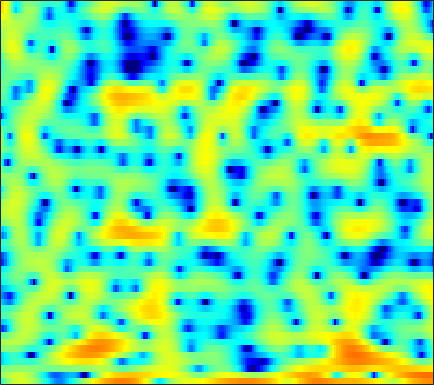

The file beside this chart, header and first rows:
-3.8832, -2.4823, -0.80786, 0.53327, 1.3336, 2.1867, 2.8206, 3.1633, 3.4492, 3.5493, 3.495, 3.3417, 3.0121, 2.5423, 2.1098, 1.3968, 0.55488, -0.15505, -1.2212, -2.3937, -3.6647, -4.7135, -6.1303, -7.6115
0.9028, 1.194, 1.653, 2.126, 2.453, 2.818, 3.088, 3.215, 3.284, 3.231, 3.044, 2.814, 2.382, 1.805, 1.274, 0.43, -0.5771, -1.452, -2.777, -4.284, -5.976, -7.333, -9.18, -10.86
-0.4122, -0.3524, -0.2193, -0.0587, 0.07099, 0.237, 0.3853, 0.4782, 0.5675, 0.6212, 0.6304, 0.6041, 0.5352, 0.43, 0.3364, 0.1936, 0.03343, -0.08586, -0.2464, -0.3788, -0.4828, -0.5415, -0.5896, -0.5952
-7.549, -6.739, -5.619, -4.636, -4.041, -3.449, -3.07, -2.914, -2.859, -2.945, -3.131, -3.296, -3.474, -3.525, -3.424, -3.12, -2.623, -2.158, -1.464, -0.7288, 0.004226, 0.5334, 1.196, 1.821
-7.438, -6.348, -5.01, -3.967, -3.421, -3.01, -2.939, -3.123, -3.719, -4.758, -6.394, -8.154, -11.7, -18.6, -41.75, -16.57, -10.38, -7.622, -4.994, -3.025, -1.461, -0.4585, 0.6984, 1.719
0.000975, 0.1153, 0.2825, 0.422, 0.4872, 0.4744, 0.3317, 0.1357, -0.2779, -0.8471, -1.534, -2.097, -2.82, -3.416, -3.732, -3.906, -3.82, -3.66, -3.383, -3.071, -2.724, -2.408, -1.866, -1.139
1.609, 1.733, 1.904, 2.067, 2.174, 2.279, 2.335, 2.336, 2.267, 2.111, 1.864, 1.613, 1.194, 0.6787, 0.2279, -0.476, -1.381, -2.225, -3.666, -5.68, -8.652, -12.01, -17.83, -13.9
-1.618, -1.447, -1.036, -0.4659, 0.02599, 0.6969, 1.321, 1.73, 2.161, 2.462, 2.619, 2.627, 2.508, 2.243, 1.944, 1.405, 0.6966, 0.05949, -0.9094, -1.989, -3.066, -3.745, -4.288, -4.258
-12.85, -14.24, -11.57, -7.71, -5.365, -2.93, -1.102, -0.03579, 1.064, 1.852, 2.386, 2.641, 2.805, 2.776, 2.644, 2.339, 1.907, 1.526, 0.9641, 0.3881, -0.1325, -0.4632, -0.7876, -0.9581
-7.385, -7.481, -6.668, -5.072, -3.729, -2.037, -0.5689, 0.3552, 1.373, 2.145, 2.679, 2.935, 3.096, 3.04, 2.856, 2.436, 1.831, 1.243, 0.3013, -0.7636, -1.871, -2.618, -3.28, -3.389
-2.281, -2.158, -1.853, -1.36, -0.8862, -0.182, 0.5462, 1.078, 1.746, 2.322, 2.77, 2.998, 3.14, 3.072, 2.877, 2.393, 1.608, 0.7763, -0.7119, -2.819, -5.937, -9.5, -19.36, -17.71
-3.258, -3.362, -3.381, -3.212, -2.948, -2.396, -1.65, -1.022, -0.1673, 0.6431, 1.349, 1.782, 2.205, 2.45, 2.503, 2.377, 2.034, 1.637, 0.9402, 0.07035, -0.8679, -1.522, -2.114, -2.215
-7.38, -8.257, -9.641, -10.95, -11.22, -9.976, -7.666, -5.868, -3.736, -2.018, -0.6516, 0.178, 1.055, 1.7, 2.047, 2.365, 2.525, 2.567, 2.528, 2.406, 2.231, 2.072, 1.851, 1.618
-10.06, -10.75, -12.33, -14.52, -15.55, -13.49, -9.846, -7.48, -4.993, -3.098, -1.68, -0.8575, -0.001619, 0.6584, 1.064, 1.545, 1.987, 2.292, 2.64, 2.934, 3.139, 3.224, 3.22, 3.058
-9.143, -8.226, -7.339, -6.569, -6.029, -5.233, -4.306, -3.6, -2.81, -2.228, -1.896, -1.825, -1.92, -2.126, -2.213, -2.015, -1.35, -0.6069, 0.5068, 1.565, 2.432, 2.939, 3.393, 3.597
-5.836, -4.981, -3.982, -3.154, -2.602, -1.964, -1.468, -1.226, -1.087, -1.246, -1.813, -2.597, -4.33, -7.378, -11.46, -24.32, -11.68, -6.701, -2.751, -0.2389, 1.45, 2.338, 3.13, 3.57
-4.252, -3.71, -2.959, -2.237, -1.712, -1.089, -0.5934, -0.3291, -0.1167, -0.1149, -0.367, -0.7247, -1.407, -2.207, -2.707, -2.886, -2.316, -1.497, -0.2189, 0.9416, 1.857, 2.338, 2.715, 2.799
-6.222, -5.793, -4.961, -3.942, -3.141, -2.122, -1.202, -0.6056, 0.02954, 0.4886, 0.8018, 0.9512, 1.079, 1.159, 1.236, 1.38, 1.59, 1.794, 2.079, 2.311, 2.437, 2.429, 2.24, 1.792
-15.01, -14.16, -11, -7.91, -5.998, -3.946, -2.346, -1.369, -0.3265, 0.4662, 1.067, 1.416, 1.768, 2.026, 2.17, 2.321, 2.445, 2.515, 2.56, 2.55, 2.447, 2.288, 1.944, 1.399
-13.07, -12.5, -10.03, -7.363, -5.647, -3.737, -2.205, -1.281, -0.2988, 0.4525, 0.9847, 1.264, 1.506, 1.639, 1.682, 1.698, 1.704, 1.706, 1.725, 1.764, 1.783, 1.765, 1.659, 1.442
-4.804, -4.645, -4.113, -3.28, -2.564, -1.597, -0.695, -0.1214, 0.4799, 0.8841, 1.067, 1.058, 0.8731, 0.5087, 0.1631, -0.3253, -0.7303, -0.8795, -0.794, -0.4288, 0.1139, 0.5476, 1.058, 1.433
-3.112, -3.095, -2.682, -1.924, -1.233, -0.2845, 0.5349, 1.025, 1.476, 1.617, 1.442, 1.082, 0.2624, -1.013, -2.311, -4.591, -7.46, -9.261, -8.707, -5.824, -3.106, -1.485, 0.1981, 1.411
-9.35, -10.65, -8.42, -5.017, -2.948, -0.8746, 0.5434, 1.259, 1.796, 1.89, 1.574, 1.066, 0.02083, -1.474, -2.921, -5.295, -8.009, -9.62, -9.161, -6.589, -3.863, -2.127, -0.2107, 1.284
-6.66, -7.284, -5.96, -3.574, -1.905, -0.2026, 0.9618, 1.513, 1.826, 1.742, 1.259, 0.6525, -0.4511, -1.815, -2.954, -4.45, -5.686, -6.189, -6.12, -5.277, -3.889, -2.692, -1.111, 0.3154
-0.1189, 0.05204, 0.4654, 1.01, 1.449, 1.952, 2.273, 2.357, 2.214, 1.759, 0.945, 0.09557, -1.401, -3.351, -5.194, -8.349, -12.49, -15.85, -15.53, -11.22, -7.742, -5.692, -3.47, -1.656
1.633, 1.972, 2.365, 2.7, 2.882, 3.031, 3.016, 2.876, 2.503, 1.857, 0.9286, 0.02277, -1.495, -3.403, -5.113, -7.718, -10.51, -12.12, -12.48, -11.07, -9.071, -7.586, -5.708, -3.936
1.842, 2.251, 2.716, 3.08, 3.276, 3.413, 3.392, 3.255, 2.892, 2.317, 1.517, 0.758, -0.4564, -1.904, -3.11, -4.853, -6.658, -7.991, -9.704, -11.03, -11.59, -11.01, -9.123, -6.811
0.8788, 1.396, 2.082, 2.678, 3.045, 3.381, 3.531, 3.515, 3.309, 2.908, 2.295, 1.706, 0.7512, -0.4041, -1.404, -2.948, -4.791, -6.476, -9.369, -13.74, -20.73, -19.21, -12.24, -8.001
-2.781, -1.496, 0.06584, 1.317, 2.036, 2.721, 3.113, 3.24, 3.196, 2.936, 2.481, 2.032, 1.308, 0.4724, -0.2226, -1.209, -2.275, -3.081, -4.136, -4.97, -5.362, -5.221, -4.515, -3.475
-6.473, -3.742, -1.298, 0.3431, 1.201, 1.977, 2.409, 2.529, 2.468, 2.155, 1.655, 1.175, 0.4444, -0.2912, -0.7931, -1.333, -1.665, -1.783, -1.785, -1.645, -1.386, -1.127, -0.7107, -0.3091
-1.211, -0.6454, 0.1592, 0.8526, 1.269, 1.649, 1.81, 1.77, 1.478, 0.9038, 0.002295, -0.8925, -2.343, -3.949, -4.973, -5.531, -4.897, -3.98, -2.631, -1.429, -0.429, 0.1825, 0.8225, 1.276
0.9057, 0.7131, 0.5825, 0.5928, 0.6646, 0.7921, 0.8527, 0.8085, 0.5288, -0.07458, -1.139, -2.338, -4.698, -8.607, -13.81, -22.1, -10.86, -6.918, -3.645, -1.526, -0.05361, 0.7474, 1.504, 2.006
-0.4484, -1.385, -2.391, -2.768, -2.586, -1.912, -1.117, -0.609, -0.1665, -0.07047, -0.3024, -0.7046, -1.472, -2.351, -2.875, -3.056, -2.496, -1.774, -0.6817, 0.2885, 1.067, 1.499, 1.898, 2.117
-3.292, -6.222, -12.69, -19.02, -11.7, -6.374, -3.302, -1.782, -0.3421, 0.5667, 1.115, 1.341, 1.463, 1.486, 1.473, 1.488, 1.548, 1.627, 1.73, 1.809, 1.784, 1.706, 1.522, 1.217
-1.428, -2.933, -4.666, -5.314, -4.869, -3.483, -1.918, -0.83, 0.3937, 1.372, 2.08, 2.468, 2.806, 2.965, 2.988, 2.901, 2.694, 2.476, 2.076, 1.567, 0.9335, 0.372, -0.5155, -1.526
0.7745, -0.1192, -1.072, -1.635, -1.711, -1.346, -0.5892, 0.1219, 1.09, 1.99, 2.712, 3.109, 3.439, 3.514, 3.42, 3.091, 2.564, 2.037, 1.208, 0.2151, -0.8972, -1.857, -3.393, -5.294
1.272, -0.1529, -2.229, -4.123, -4.763, -3.976, -2.036, -0.5027, 1.282, 2.664, 3.664, 4.15, 4.461, 4.407, 4.118, 3.421, 2.368, 1.376, -0.1438, -1.718, -3.144, -4.024, -5.021, -6.223
0.8467, -0.9411, -4.208, -9.29, -13.42, -8.71, -3.562, -0.9473, 1.53, 3.213, 4.318, 4.82, 5.074, 4.877, 4.413, 3.332, 1.628, -0.1548, -3.473, -8.345, -13.43, -11.95, -8.157, -6.013
-0.9632, -1.572, -2.291, -2.678, -2.591, -1.906, -0.6983, 0.3078, 1.616, 2.68, 3.44, 3.795, 3.974, 3.768, 3.364, 2.441, 1.059, -0.3343, -2.622, -5.139, -6.892, -6.863, -5.653, -4.258
-5.826, -5.273, -4.304, -3.257, -2.485, -1.469, -0.4537, 0.2613, 1.143, 1.903, 2.479, 2.782, 3.001, 2.978, 2.808, 2.385, 1.762, 1.196, 0.3633, -0.4265, -1.048, -1.353, -1.569, -1.632
-14.89, -10.62, -7.184, -4.906, -3.609, -2.226, -1.106, -0.3783, 0.4362, 1.146, 1.735, 2.096, 2.449, 2.669, 2.733, 2.696, 2.525, 2.341, 1.989, 1.581, 1.141, 0.7745, 0.2607, -0.3292
-7.839, -6.896, -5.537, -4.315, -3.524, -2.624, -1.836, -1.279, -0.5631, 0.1119, 0.7675, 1.22, 1.764, 2.229, 2.518, 2.804, 2.971, 3.002, 2.947, 2.739, 2.367, 1.979, 1.29, 0.3887
-3.361, -3.357, -3.319, -3.37, -3.476, -3.592, -3.586, -3.413, -2.836, -2.035, -1.133, -0.4657, 0.4004, 1.182, 1.733, 2.397, 2.965, 3.285, 3.581, 3.66, 3.485, 3.183, 2.503, 1.504
-1.331, -1.606, -2.327, -3.538, -4.859, -7.269, -10.02, -10.9, -9.162, -6.59, -4.684, -3.605, -2.485, -1.432, -0.5828, 0.6607, 1.913, 2.777, 3.67, 4.262, 4.517, 4.457, 4.055, 3.245
-0.54, -0.7035, -1.427, -2.766, -4.266, -7.055, -10.63, -12.07, -10.31, -8.166, -7.284, -7.461, -8.751, -9.734, -8.238, -4.433, -1.099, 0.8228, 2.701, 3.958, 4.691, 4.929, 4.883, 4.424
-0.8027, -0.6725, -0.7796, -1.214, -1.7, -2.482, -3.22, -3.674, -4.188, -4.683, -5.505, -6.604, -8.705, -10.29, -9.028, -5.398, -2.179, -0.2996, 1.58, 2.862, 3.66, 4, 4.124, 3.933
-1.77, -1.377, -0.9932, -0.7926, -0.753, -0.8299, -0.9906, -1.155, -1.429, -1.761, -2.124, -2.375, -2.584, -2.502, -2.162, -1.395, -0.4493, 0.2635, 1.12, 1.791, 2.251, 2.457, 2.545, 2.436
-2.913, -2.133, -1.283, -0.6201, -0.2536, 0.08383, 0.2451, 0.2806, 0.2556, 0.1466, 0.002902, -0.08258, -0.1619, -0.161, -0.09849, 0.06727, 0.2991, 0.4709, 0.6875, 0.8541, 0.948, 0.9584, 0.9178, 0.7991
-3.612, -2.293, -0.896, 0.1427, 0.719, 1.271, 1.575, 1.665, 1.642, 1.492, 1.256, 1.052, 0.7841, 0.5529, 0.4122, 0.2697, 0.1678, 0.08356, -0.06673, -0.2821, -0.5697, -0.8269, -1.124, -1.317
-2.342, -0.8664, 0.6957, 1.833, 2.448, 2.965, 3.176, 3.15, 2.868, 2.37, 1.685, 1.091, 0.311, -0.3182, -0.633, -0.8553, -0.9451, -1.011, -1.271, -1.832, -2.764, -3.671, -5.062, -6.03
0.167, 1.347, 2.636, 3.589, 4.076, 4.407, 4.382, 4.118, 3.416, 2.264, 0.6123, -0.9781, -3.52, -5.852, -6.423, -5.373, -3.908, -3.132, -2.703, -3.033, -4.226, -5.882, -9.778, -18.42
0.8472, 1.883, 2.982, 3.758, 4.123, 4.321, 4.155, 3.774, 2.9, 1.514, -0.4963, -2.582, -6.482, -11.78, -12.91, -8.814, -5.697, -4.305, -3.278, -2.969, -3.193, -3.636, -4.321, -4.703
0.4298, 1.362, 2.32, 2.97, 3.262, 3.404, 3.264, 2.978, 2.354, 1.47, 0.3504, -0.5882, -1.832, -2.829, -3.241, -3.322, -3.07, -2.83, -2.591, -2.487, -2.515, -2.561, -2.619, -2.587
0.8766, 1.553, 2.214, 2.627, 2.791, 2.831, 2.704, 2.513, 2.145, 1.673, 1.113, 0.6762, 0.09149, -0.4575, -0.8284, -1.248, -1.614, -1.863, -2.2, -2.534, -2.837, -3.009, -3.147, -3.163
2.483, 2.757, 2.934, 2.915, 2.806, 2.576, 2.3, 2.094, 1.838, 1.602, 1.372, 1.172, 0.8618, 0.4863, 0.1431, -0.4077, -1.08, -1.672, -2.555, -3.517, -4.441, -5.038, -5.494, -5.481
4.795, 4.594, 4.098, 3.357, 2.678, 1.728, 0.9196, 0.5484, 0.4433, 0.6657, 0.9968, 1.188, 1.293, 1.18, 0.9396, 0.3728, -0.4898, -1.374, -2.928, -5.045, -7.915, -10.53, -13.16, -11.54
6.887, 6.278, 5.081, 3.332, 1.548, -1.67, -5.787, -7.661, -5.387, -2.363, -0.3765, 0.5809, 1.311, 1.548, 1.47, 1.066, 0.3277, -0.4546, -1.879, -3.85, -6.524, -8.953, -11.25, -9.869
6.988, 6.336, 5.091, 3.338, 1.629, -1.252, -4.428, -5.758, -4.728, -2.739, -1.274, -0.5887, -0.1341, -0.06949, -0.2111, -0.5454, -1.001, -1.386, -1.948, -2.534, -3.103, -3.451, -3.671, -3.575
